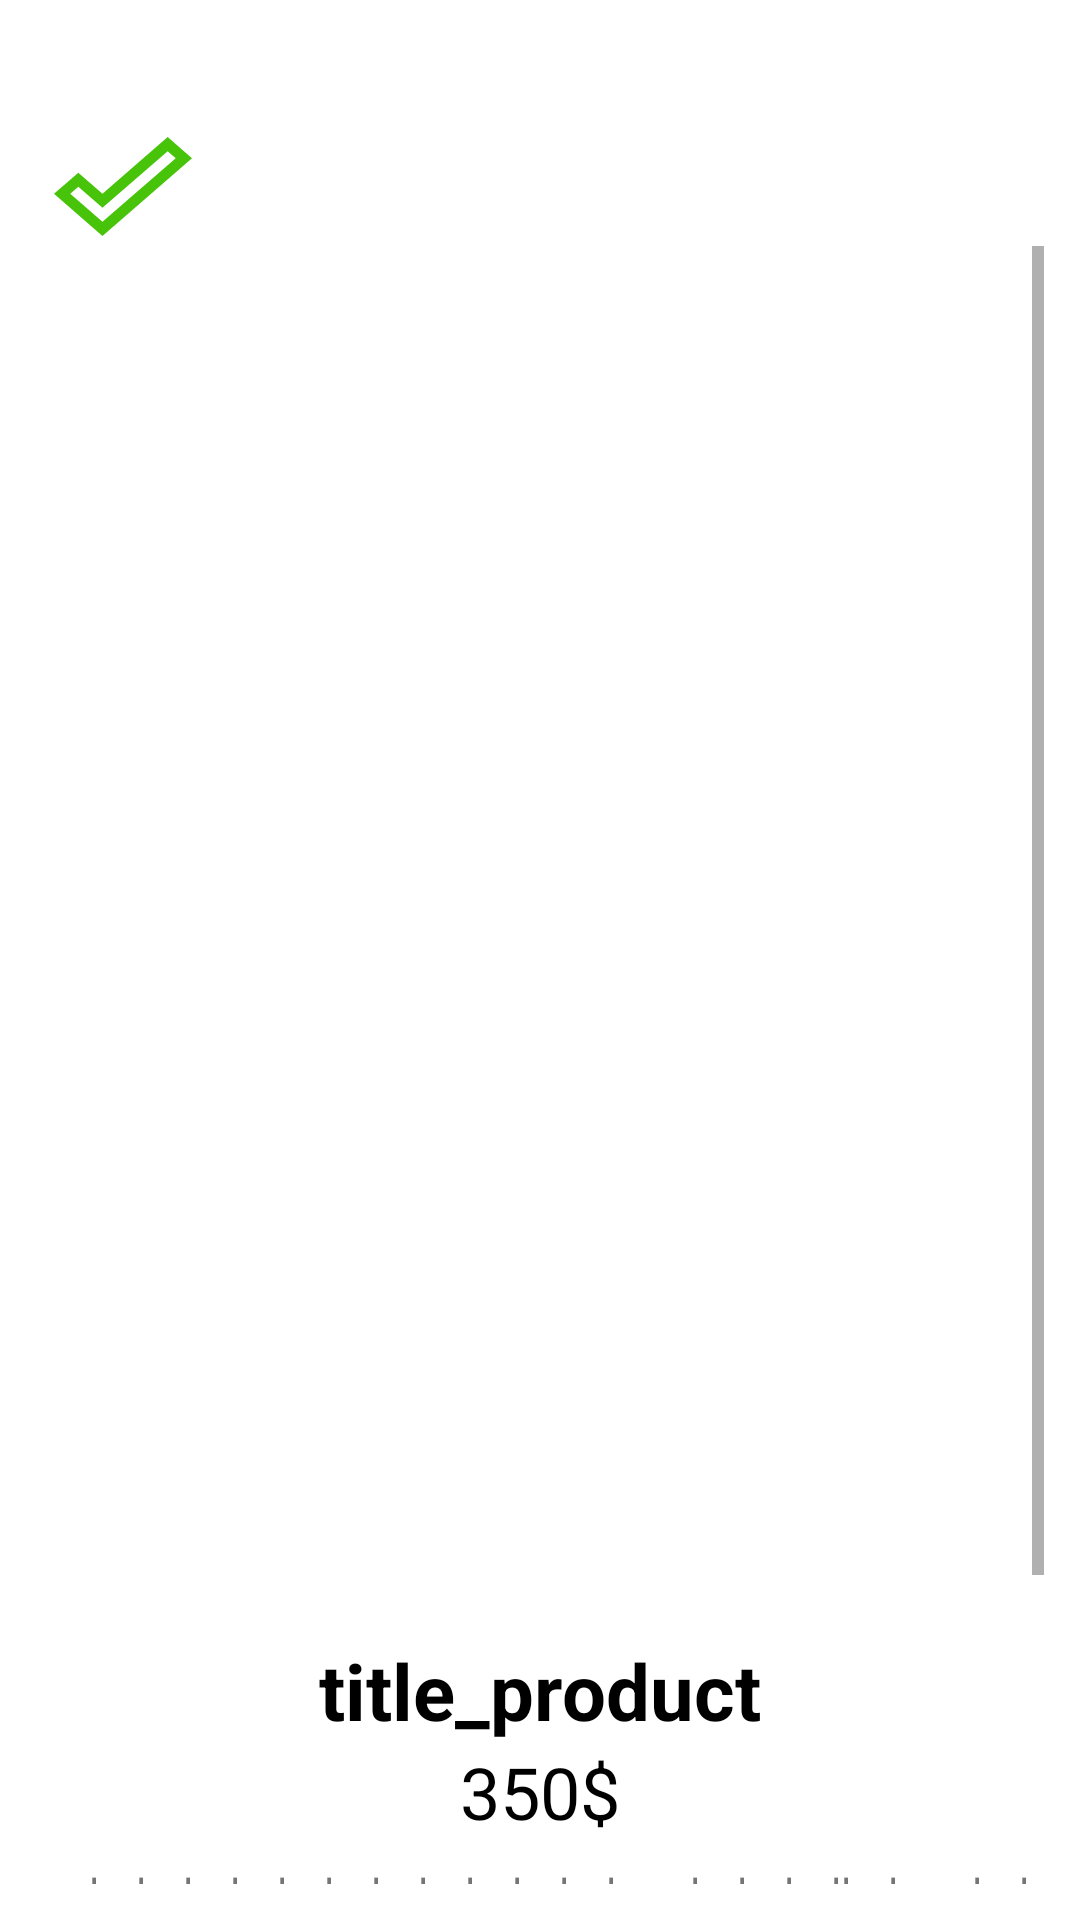

The Android layout XML behind this screen, and the referenced resources:
<!-- AndroidManifest.xml: application theme Theme.Shop_2121 -->
<!-- res/layout/fragment_notifications.xml -->
<?xml version="1.0" encoding="utf-8"?>
<LinearLayout
    xmlns:android="http://schemas.android.com/apk/res/android"
    xmlns:app="http://schemas.android.com/apk/res-auto"
    xmlns:tools="http://schemas.android.com/tools"
    android:layout_width="match_parent"
    android:layout_height="match_parent"
    android:orientation="vertical"
    android:padding="12dp"
    tools:context=".ui.notifications.NotificationsFragment">


    <ImageButton
        android:id="@+id/btn_to_home"
        android:layout_width="46dp"
        android:layout_height="40dp"
        android:layout_marginStart="6dp"
        android:layout_marginTop="30dp"
        android:background="@drawable/baseline_done_outline_24"
        android:contentDescription="button back"
        tools:ignore="TouchTargetSizeCheck">

    </ImageButton>

    <ScrollView
        android:layout_width="match_parent"
        android:layout_height="wrap_content">

        <LinearLayout
            android:layout_width="match_parent"
            android:layout_height="wrap_content"
            android:orientation="vertical">
            <ImageView
                android:id="@+id/card_desc_image1"
                android:layout_width="260dp"
                android:layout_height="260dp"
                android:layout_marginTop="10dp"
                android:src="@mipmap/ic_launcher"/>
            <LinearLayout
                android:layout_width="match_parent"
                android:layout_height="wrap_content"
                android:gravity="center_horizontal"
                android:layout_marginTop="14dp">


                <ImageView
                    android:id="@+id/card_desc_image2"
                    android:layout_width="170dp"
                    android:layout_height="170dp"
                    android:src="@mipmap/ic_launcher">

                </ImageView>


                <ImageView
                    android:id="@+id/card_desc_image3"
                    android:layout_width="170dp"
                    android:layout_height="170dp"
                    android:src="@mipmap/ic_launcher"
                    android:layout_marginLeft="16dp">

                </ImageView>



            </LinearLayout>

            <TextView
                android:id="@+id/card_Desc_title"
                android:layout_width="wrap_content"
                android:layout_height="wrap_content"
                android:text="title_product"
                android:layout_marginTop="10dp"
                android:textColor="@color/black"
                android:textStyle="bold"
                android:textSize="26sp"
                android:layout_gravity="center_horizontal">

            </TextView>


            <LinearLayout
                android:layout_width="wrap_content"
                android:layout_height="wrap_content"
                android:layout_gravity="center_horizontal">



                <TextView

                    android:id="@+id/card_desc_price"
                    android:layout_width="wrap_content"
                    android:layout_height="wrap_content"
                    android:textColor="@color/black"
                    android:text="350"
                    android:textSize="24sp">


                </TextView>

                <TextView
                    android:layout_width="wrap_content"
                    android:layout_height="wrap_content"
                    android:textColor="@color/black"
                    android:text="$"
                    android:textSize="24sp">


                </TextView>







            </LinearLayout>

            <TextView
                android:id="@+id/card_desc_descriptoin"
                android:layout_width="match_parent"
                android:layout_height="wrap_content"
                android:text="mlmlmlmlmlmlmlmlmlmlmlmlmmlmlmlmllmlmmlmlmlmlmlmmlmlmlmlmlmlmlmlmlmlmlmlmlmlmlmlmlmlmlmlmlmlmlmlmlmlml"
                android:layout_marginTop="8dp"
                android:visibility="visible"
                android:layout_marginBottom="30dp"
                android:textAlignment="center">

            </TextView>

            <ImageButton
                android:layout_width="40dp"
                android:layout_height="40dp"
                android:layout_gravity="end"
                android:layout_marginEnd="12dp"
                android:layout_marginBottom="12dp"
                android:background="@color/white"
                android:src="@drawable/baseline_dns_24"
                tools:ignore="SpeakableTextPresentCheck">

            </ImageButton>

        </LinearLayout>


    </ScrollView>


</LinearLayout>
<!-- resources referenced by this layout -->
<resources>
  <!-- drawable baseline_dns_24 (drawable) -->
  <vector xmlns:android="http://schemas.android.com/apk/res/android" android:height="24dp" android:tint="#47C309" android:viewportHeight="24" android:viewportWidth="24" android:width="24dp">
        
      <path android:fillColor="@android:color/white" android:pathData="M20,13H4c-0.55,0 -1,0.45 -1,1v6c0,0.55 0.45,1 1,1h16c0.55,0 1,-0.45 1,-1v-6c0,-0.55 -0.45,-1 -1,-1zM7,19c-1.1,0 -2,-0.9 -2,-2s0.9,-2 2,-2 2,0.9 2,2 -0.9,2 -2,2zM20,3H4c-0.55,0 -1,0.45 -1,1v6c0,0.55 0.45,1 1,1h16c0.55,0 1,-0.45 1,-1V4c0,-0.55 -0.45,-1 -1,-1zM7,9c-1.1,0 -2,-0.9 -2,-2s0.9,-2 2,-2 2,0.9 2,2 -0.9,2 -2,2z"/>
      
  </vector>
  <!-- drawable baseline_done_outline_24 (drawable) -->
  <vector xmlns:android="http://schemas.android.com/apk/res/android" android:height="24dp" android:tint="#47C309" android:viewportHeight="24" android:viewportWidth="24" android:width="24dp">
        
      <path android:fillColor="@android:color/white" android:pathData="M19.77,5.03l1.4,1.4L8.43,19.17l-5.6,-5.6 1.4,-1.4 4.2,4.2L19.77,5.03m0,-2.83L8.43,13.54l-4.2,-4.2L0,13.57 8.43,22 24,6.43 19.77,2.2z"/>
      
  </vector>
  <style name="Theme.Shop_2121" parent="Theme.MaterialComponents.DayNight.DarkActionBar">
          
          <item name="colorPrimary">@color/purple_500</item>
          <item name="colorPrimaryVariant">@color/purple_700</item>
          <item name="colorOnPrimary">@color/white</item>
          
          <item name="colorSecondary">@color/teal_200</item>
          <item name="colorSecondaryVariant">@color/teal_700</item>
          <item name="colorOnSecondary">@color/black</item>
          
          <item name="android:statusBarColor">?attr/colorPrimaryVariant</item>
          
      </style>
  <!-- not gathered from this repository: default colours our renderer supplied (Android Studio template values) -->
  <color name="purple_500">#FF6200EE</color>
  <color name="purple_700">#FF3700B3</color>
  <color name="teal_200">#FF03DAC5</color>
  <color name="teal_700">#FF018786</color>
  <color name="black">#FF000000</color>
  <color name="white">#FFFFFFFF</color>
</resources>
